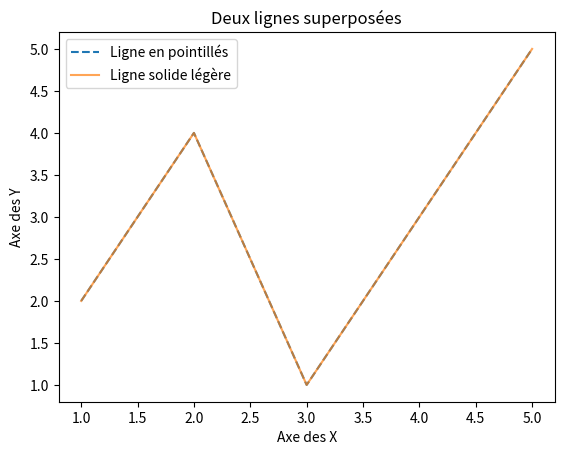

Here is the Python script that generated this plot:
import matplotlib.pyplot as plt

# Données à tracer
x = [1, 2, 3, 4, 5]
y = [2, 4, 1, 3, 5]

# Tracer la première ligne en pointillés et couleur bleue
plt.plot(x, y, linestyle='--', label='Ligne en pointillés')

# Tracer la deuxième ligne avec une couleur plus légère en ajustant l'alpha
plt.plot(x, y, linestyle='-', alpha=0.7, label='Ligne solide légère')

# Ajouter des labels et une légende
plt.xlabel('Axe des X')
plt.ylabel('Axe des Y')
plt.title('Deux lignes superposées')
plt.legend()

# Afficher le graphique
plt.show()
